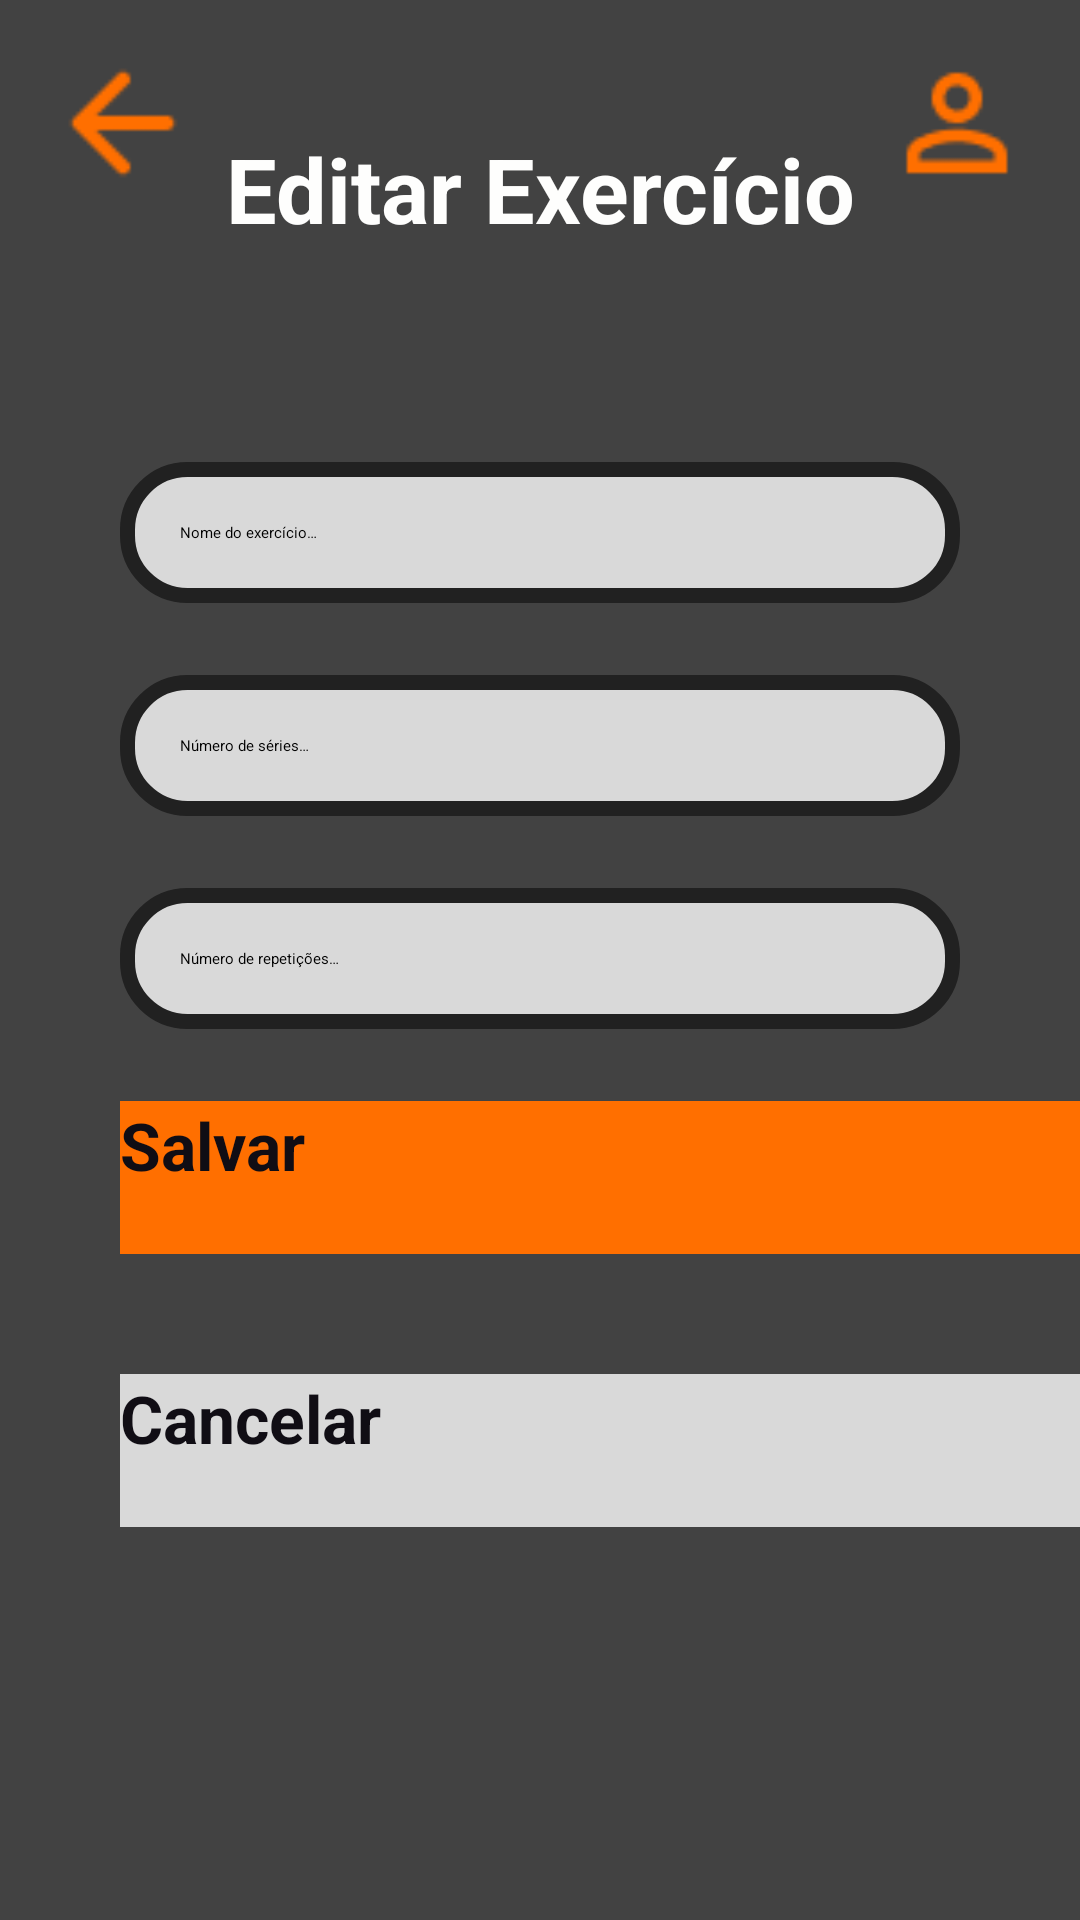

Produce the Android XML layout that renders to this screen, including the resource entries it uses.
<!-- AndroidManifest.xml: application theme Theme.Treino -->
<!-- res/layout/activity_editar_exercicio.xml -->
<?xml version="1.0" encoding="utf-8"?>
<androidx.constraintlayout.widget.ConstraintLayout xmlns:android="http://schemas.android.com/apk/res/android"
    xmlns:app="http://schemas.android.com/apk/res-auto"
    xmlns:tools="http://schemas.android.com/tools"
    android:id="@+id/main"
    android:layout_width="match_parent"
    android:layout_height="match_parent"
    android:background="@color/gray_back"
    tools:context=".activities.EditarExercicio">

    <ImageView
        android:id="@+id/seta_voltar_edit"
        android:layout_width="50dp"
        android:layout_height="50dp"
        android:src="@drawable/seta"
        android:contentDescription="@string/descricao_voltar"
        android:layout_marginStart="16dp"
        android:layout_marginTop="16dp"
        app:layout_constraintStart_toStartOf="parent"
        app:layout_constraintTop_toTopOf="parent" />

    <ImageView
        android:id="@+id/person_image"
        android:layout_width="50dp"
        android:layout_height="50dp"
        android:src="@drawable/person"
        android:layout_marginEnd="16dp"
        android:layout_marginTop="16dp"
        app:layout_constraintEnd_toEndOf="parent"
        app:layout_constraintTop_toTopOf="parent"
        tools:ignore="ContentDescription" />

    <TextView
        android:id="@+id/text_editar_exercicio"
        android:layout_width="235dp"
        android:layout_height="94dp"
        android:layout_marginTop="16dp"
        android:text="@string/editar_exercicio"
        android:textColor="@color/white"
        android:textSize="30sp"
        android:textStyle="bold"
        android:gravity="center"
        app:layout_constraintTop_toTopOf="parent"
        app:layout_constraintStart_toStartOf="parent"
        app:layout_constraintEnd_toEndOf="parent" />

    <EditText
        android:id="@+id/edit_nome_exercicio"
        style="@style/Edit_Text"
        android:layout_marginTop="44dp"
        android:background="@drawable/edit_text"
        android:hint="@string/edit_nome_do_exercicio"
        app:layout_constraintTop_toBottomOf="@id/text_editar_exercicio"
        app:layout_constraintStart_toStartOf="parent"
        app:layout_constraintEnd_toEndOf="parent" />

    <EditText
        android:id="@+id/edit_series"
        style="@style/Edit_Text"
        android:layout_marginTop="24dp"
        android:background="@drawable/edit_text"
        android:hint="@string/edit_num_de_series"
        android:inputType="number"
        app:layout_constraintTop_toBottomOf="@id/edit_nome_exercicio"
        app:layout_constraintStart_toStartOf="parent"
        app:layout_constraintEnd_toEndOf="parent"
        tools:ignore="Autofill" />

    <EditText
        android:id="@+id/edit_repeticoes"
        style="@style/Edit_Text"
        android:layout_marginTop="24dp"
        android:background="@drawable/edit_text"
        android:hint="@string/edit_num_de_repeticoes"
        android:inputType="number"
        app:layout_constraintTop_toBottomOf="@id/edit_series"
        app:layout_constraintStart_toStartOf="parent"
        app:layout_constraintEnd_toEndOf="parent"
        tools:ignore="Autofill" />

    <androidx.appcompat.widget.AppCompatButton
        android:id="@+id/btn_salvar"
        style="@style/Button_Estilo"
        android:layout_width="322dp"
        android:layout_height="51dp"
        android:layout_marginStart="40dp"
        android:layout_marginTop="24dp"
        android:background="@color/orange_main"
        android:text="@string/salvar"
        app:layout_constraintTop_toBottomOf="@id/edit_repeticoes"
        app:layout_constraintStart_toStartOf="parent" />


    <androidx.appcompat.widget.AppCompatButton
        android:id="@+id/btn_cancelar"
        style="@style/Button_Estilo"
        android:layout_width="322dp"
        android:layout_height="51dp"
        android:layout_marginStart="40dp"
        android:layout_marginTop="40dp"
        android:background="#D9D9D9"
        android:text="@string/cancelar"
        app:layout_constraintBottom_toBottomOf="parent"
        app:layout_constraintStart_toStartOf="parent"
        app:layout_constraintTop_toBottomOf="@id/btn_salvar"
        app:layout_constraintVertical_bias="0.0" />

</androidx.constraintlayout.widget.ConstraintLayout>
<!-- resources referenced by this layout -->
<resources>
  <color name="gray_back">#424242</color>
  <color name="orange_main">#FF6F00</color>
  <color name="white">#FEFEFD</color>
  <!-- drawable edit_text (drawable) -->
  <?xml version="1.0" encoding="utf-8"?>
  <shape xmlns:android="http://schemas.android.com/apk/res/android">
      <solid android:color="#D9D9D9"/>
      <corners android:radius="20dp"/>
      <stroke android:color="@color/gray" android:width="5dp"/>
  </shape>
  <!-- drawable person: png bitmap (drawable, 670 bytes) -->
  <!-- drawable seta: png bitmap (drawable, 389 bytes) -->
  <string name="cancelar">Cancelar</string>
  <string name="descricao_voltar">Voltar para tela anterior</string>
  <string name="edit_nome_do_exercicio">Nome do exercício…</string>
  <string name="edit_num_de_repeticoes">Número de repetições…</string>
  <string name="edit_num_de_series">Número de séries…</string>
  <string name="editar_exercicio">Editar Exercício</string>
  <string name="salvar">Salvar</string>
  <style name="Button_Estilo">
          <item name="android:layout_width">match_parent</item>
          <item name="android:layout_marginStart">40dp</item>
          <item name="android:layout_marginEnd">40dp</item>
          <item name="android:textColor">@color/black</item>
          <item name="android:textSize">22sp</item>
          <item name="android:textStyle">bold</item>
          <item name="android:textAllCaps">false</item>
      </style>
  <style name="Edit_Text">
          <item name="android:layout_width">match_parent</item>
          <item name="android:layout_height">wrap_content</item>
          <item name="background">@drawable/edit_text</item>
          <item name="android:padding">20dp</item>
          <item name="android:layout_marginLeft">40dp</item>
          <item name="android:layout_marginRight">40dp</item>
          <item name="android:layout_marginTop">15dp</item>
      </style>
  <color name="gray">#212121</color>
  <color name="black">#100D14</color>
</resources>
